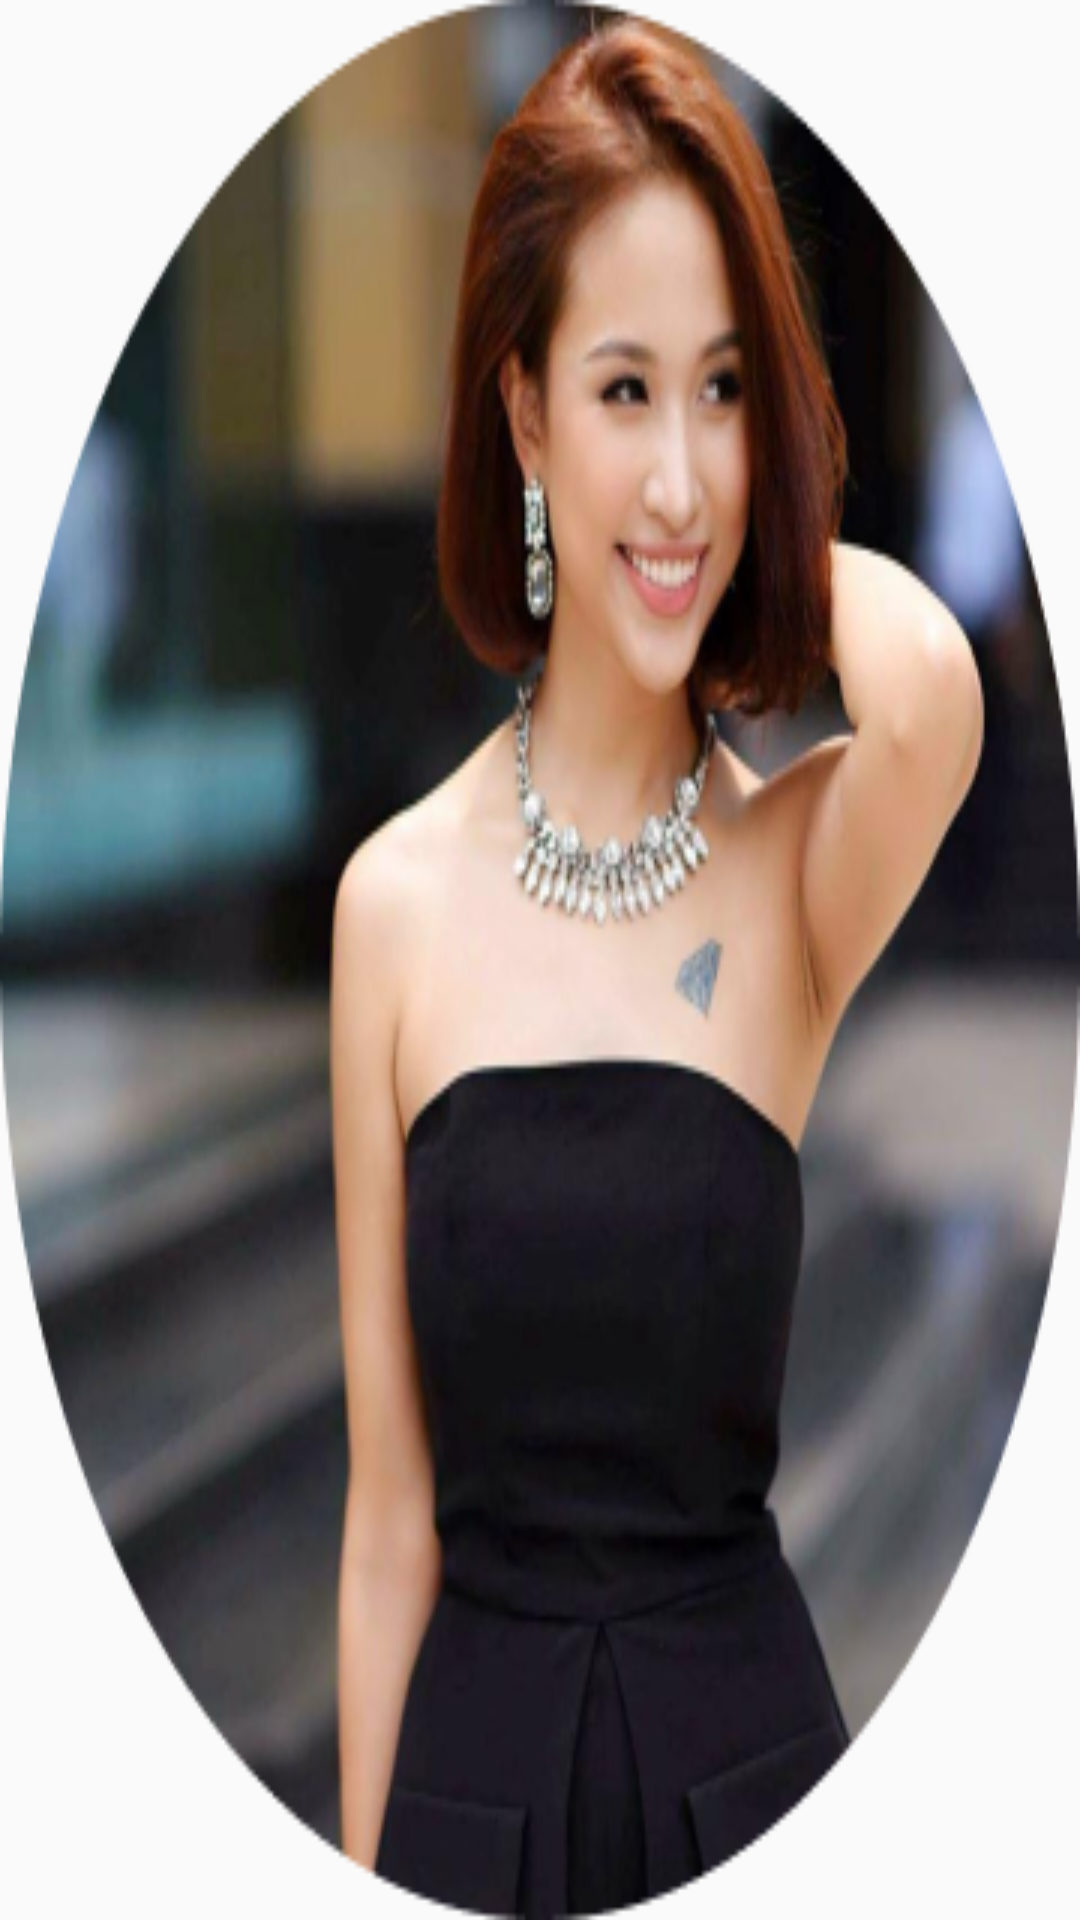

Android layout source for this screen:
<!-- AndroidManifest.xml: activity theme StatusbarVisiable -->
<!-- res/layout/activity_splash.xml -->
<?xml version="1.0" encoding="utf-8"?>
<LinearLayout xmlns:android="http://schemas.android.com/apk/res/android"
    xmlns:tools="http://schemas.android.com/tools"
    android:layout_width="match_parent"
    android:layout_height="match_parent"
    android:background="@drawable/ic_edit_profile_avatar"
    tools:context=".ui.splash.SplashActivity">

</LinearLayout>
<!-- resources referenced by this layout -->
<resources>
  <!-- drawable ic_edit_profile_avatar: png bitmap (drawable, 161099 bytes) -->
  <style name="StatusbarVisiable" parent="Theme.AppCompat.Light.NoActionBar">
          <item name="android:windowTranslucentStatus">false</item>
          <item name="colorPrimary">@color/colorPrimary</item>
          <item name="colorPrimaryDark">@color/colorPrimaryDark</item>
          <item name="colorAccent">@color/colorAccent</item>
      </style>
  <color name="colorPrimary">#008577</color>
  <color name="colorPrimaryDark">#00574B</color>
  <color name="colorAccent">#D81B60</color>
</resources>
